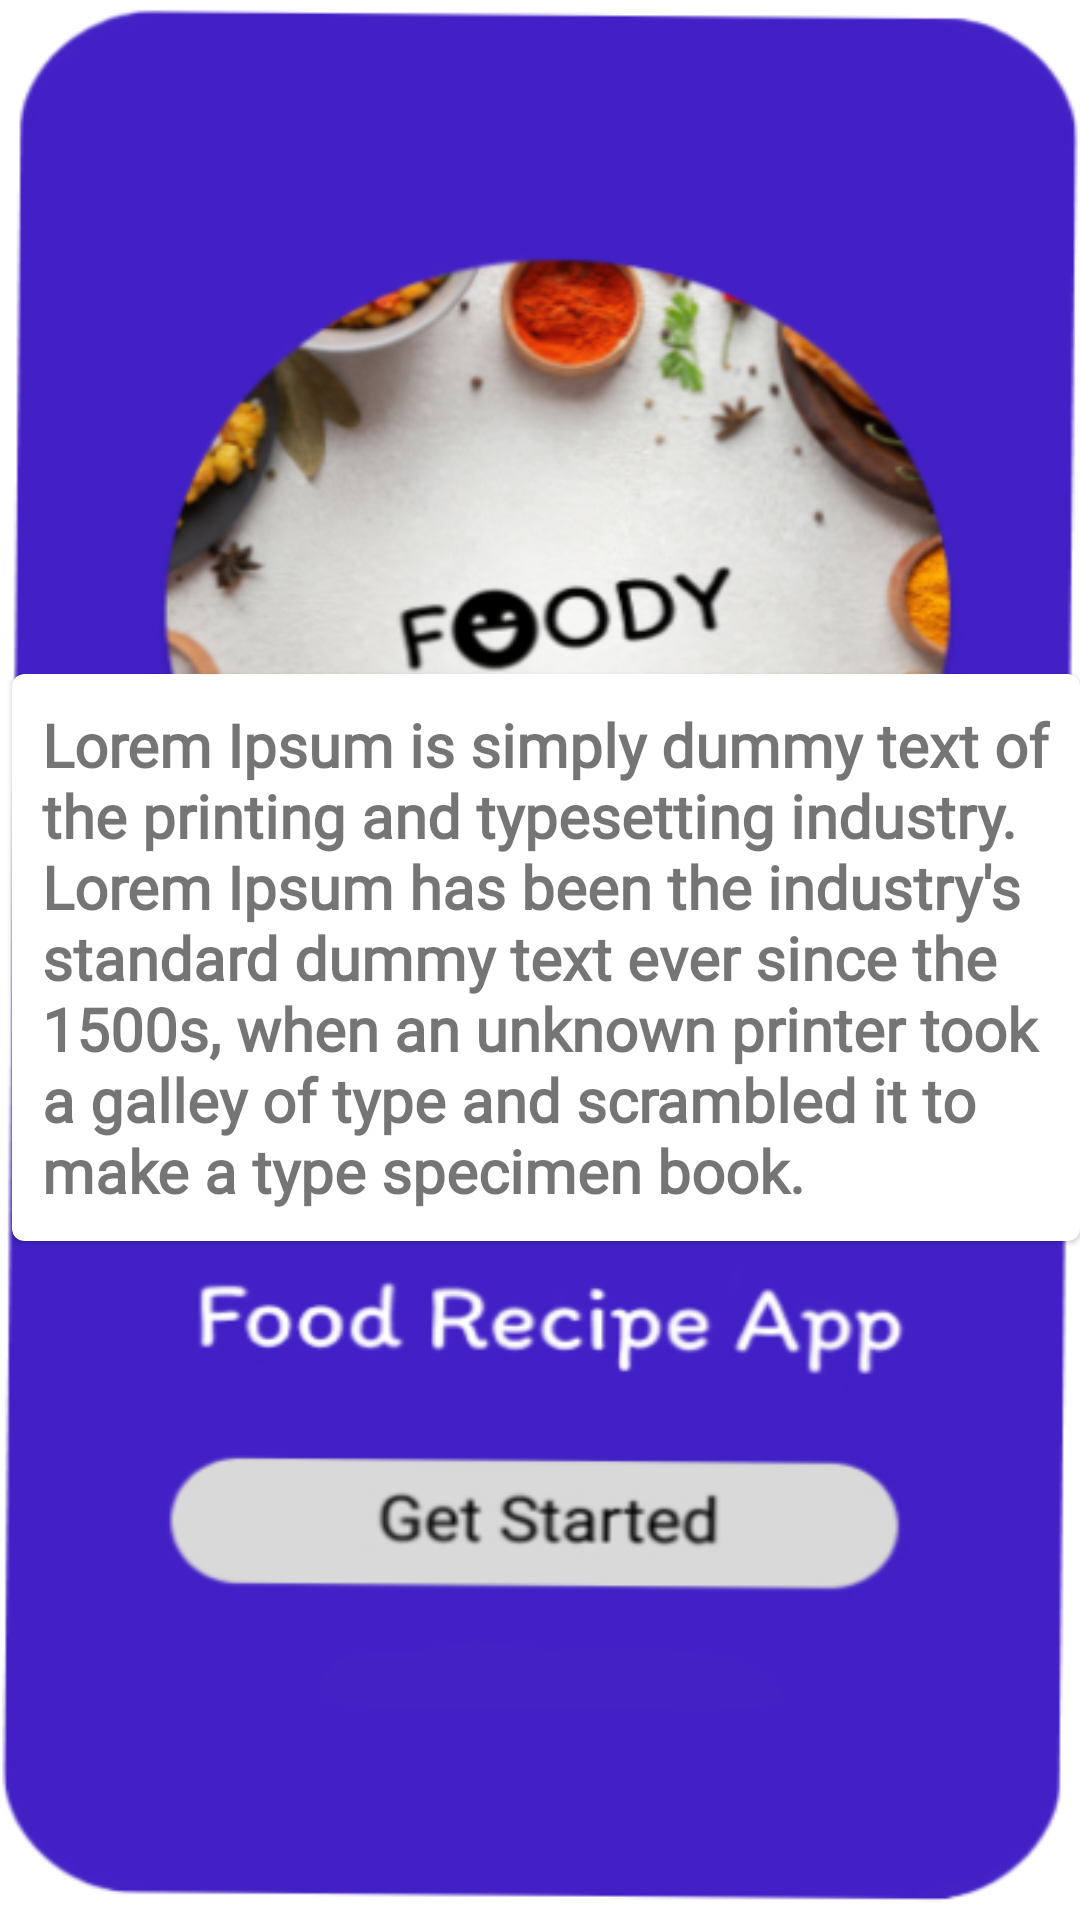

Write the Android layout XML for this screen, with the resource values it uses.
<!-- AndroidManifest.xml: application theme SplashScreenStyle -->
<!-- res/layout/fragment_food_jokes_fragments.xml -->
<?xml version="1.0" encoding="utf-8"?>
<layout xmlns:android="http://schemas.android.com/apk/res/android"
    xmlns:tools="http://schemas.android.com/tools"
    xmlns:app="http://schemas.android.com/apk/res-auto">

    <data>
          <variable
              name="mainViewModel"
              type="com.example.foody_modern_food_recipe_app.viewModels.MainViewModel" />
    </data>

    <androidx.constraintlayout.widget.ConstraintLayout
        android:layout_width="match_parent"
        android:layout_height="match_parent"
        tools:context="com.example.foody_modern_food_recipe_app.ui.mainActivity.fragments.foodJokeFragment.FoodJokesFragments">


        <com.google.android.material.card.MaterialCardView
            android:id="@+id/food_joke_card"
            android:layout_width="match_parent"
            android:layout_height="wrap_content"
            android:layout_marginStart="4dp"
            app:layout_constraintBottom_toBottomOf="parent"
            app:layout_constraintStart_toStartOf="parent"
            app:layout_constraintTop_toTopOf="parent"
            app:layout_constraintVertical_bias="0.498"
            app:strokeColor="@color/lightMediumGray">

            <TextView
                android:id="@+id/foodJokeTextView"
                android:layout_width="wrap_content"
                android:layout_height="wrap_content"
                android:layout_gravity="center"
                android:fontFamily="@font/courgette"
                android:padding="10dp"
                android:text="Lorem Ipsum is simply dummy text of the printing and typesetting industry. Lorem Ipsum has been the industry's standard dummy text ever since the 1500s, when an unknown printer took a galley of type and scrambled it to make a type specimen book."
                android:textSize="20sp"
                android:textStyle="bold">

            </TextView>

        </com.google.android.material.card.MaterialCardView>

    </androidx.constraintlayout.widget.ConstraintLayout>
</layout>
<!-- resources referenced by this layout -->
<resources>
  <color name="lightMediumGray">#80D1D1D1</color>
  <style name="SplashScreenStyle" parent="Theme.MaterialComponents.DayNight.NoActionBar">
          <item name="android:windowBackground">@drawable/splash_screen</item>
          <item name="android:windowTranslucentNavigation">true</item>
      </style>
  <!-- drawable splash_screen: png bitmap (drawable, 138764 bytes) -->
</resources>
